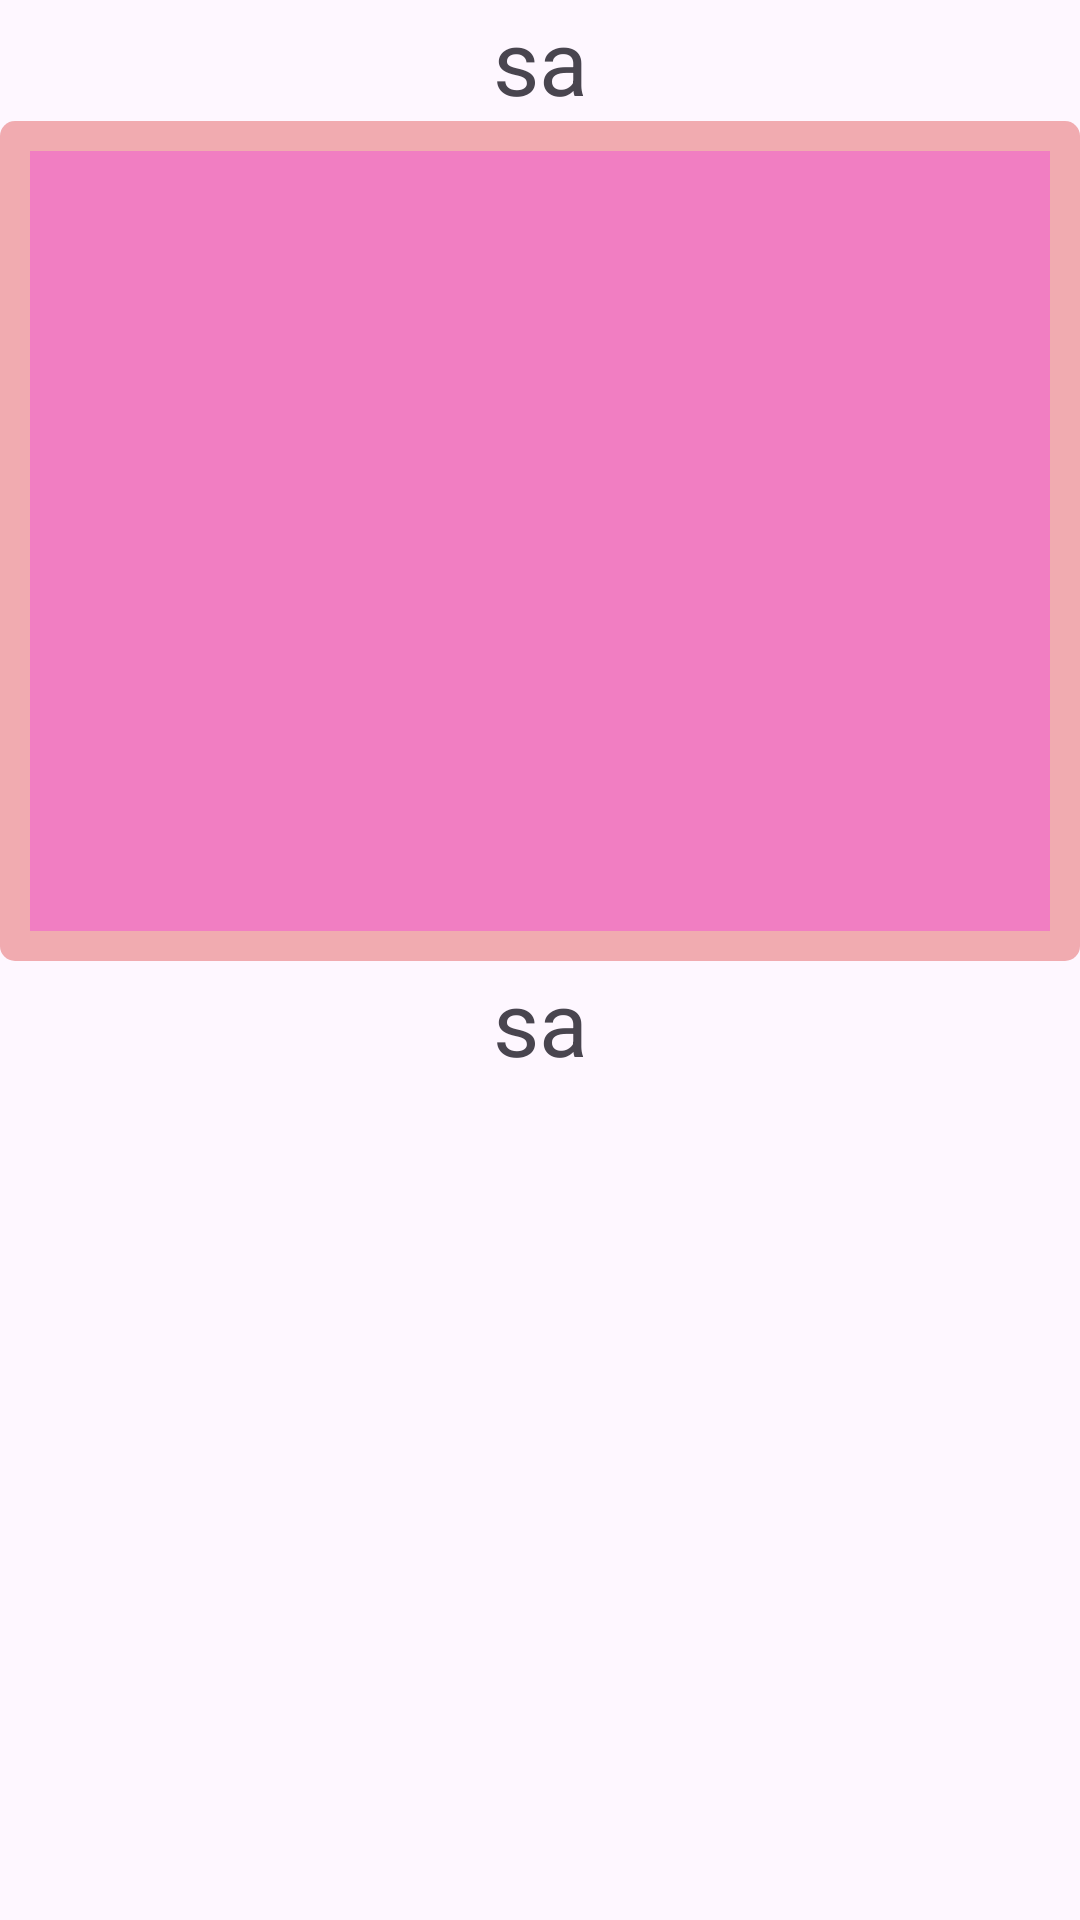

Produce the Android XML layout that renders to this screen, including the resource entries it uses.
<!-- AndroidManifest.xml: application theme Theme.Horoscope -->
<!-- res/layout/activity_horoscope_detail.xml -->
<?xml version="1.0" encoding="utf-8"?>
<androidx.constraintlayout.widget.ConstraintLayout xmlns:android="http://schemas.android.com/apk/res/android"
    xmlns:app="http://schemas.android.com/apk/res-auto"
    xmlns:tools="http://schemas.android.com/tools"
    android:id="@+id/main"
    android:layout_width="match_parent"
    android:layout_height="match_parent"
    tools:context=".HoroscopeDetail">

    <TextView
        android:id="@+id/txtViewNameHoroscope"
        android:layout_width="match_parent"
        android:layout_height="wrap_content"
        android:text="sa"
        android:gravity="center"
        android:textSize="30dp"
        tools:ignore="MissingConstraints">

    </TextView>

    <LinearLayout
        android:id="@+id/idSquare"
        android:layout_width="match_parent"
        android:layout_height="wrap_content"
        android:orientation="vertical"
        app:layout_constraintTop_toBottomOf="@id/txtViewNameHoroscope">

        <ImageView
            android:id="@id/imgHoroscope"
            android:layout_width="match_parent"
            android:layout_height="wrap_content"
            android:maxWidth="280dp"
            android:minHeight="280dp"
            android:cropToPadding="true"
            android:background="@drawable/border_image"
            tools:ignore="MissingConstraints">

        </ImageView>

    </LinearLayout>

    <TextView
        android:id="@+id/txtViewDateHoroscope"
        android:layout_width="match_parent"
        android:layout_height="wrap_content"
        android:text="sa"
        android:gravity="center"
        android:textSize="30sp"
        app:layout_constraintTop_toBottomOf="@id/idSquare"
        tools:ignore="MissingConstraints">

    </TextView>


</androidx.constraintlayout.widget.ConstraintLayout>
<!-- resources referenced by this layout -->
<resources>
  <!-- drawable border_image (drawable) -->
  <?xml version="1.0" encoding="utf-8"?>
  <layer-list xmlns:android="http://schemas.android.com/apk/res/android" >
  
      <item>
          <shape android:shape="rectangle" >
              <solid android:color="#55D41313" />
  
              <padding
                  android:bottom="10dp"
                  android:left="10dp"
                  android:right="10dp"
                  android:top="10dp" />
  
              <corners android:radius="5dp" />
          </shape>
      </item>
      <item>
          <shape android:shape="rectangle" >
              <padding
                  android:bottom="5dp"
                  android:left="5dp"
                  android:right="5dp"
                  android:top="5dp" />
  
              <solid android:color="#45EF05EF" />
          </shape>
      </item>
  </layer-list>
  <style name="Theme.Horoscope" parent="Base.Theme.Horoscope" />
  <style name="Base.Theme.Horoscope" parent="Theme.Material3.DayNight">
          <item name="backgroundColor">#391B50</item>
          
          
      </style>
</resources>
